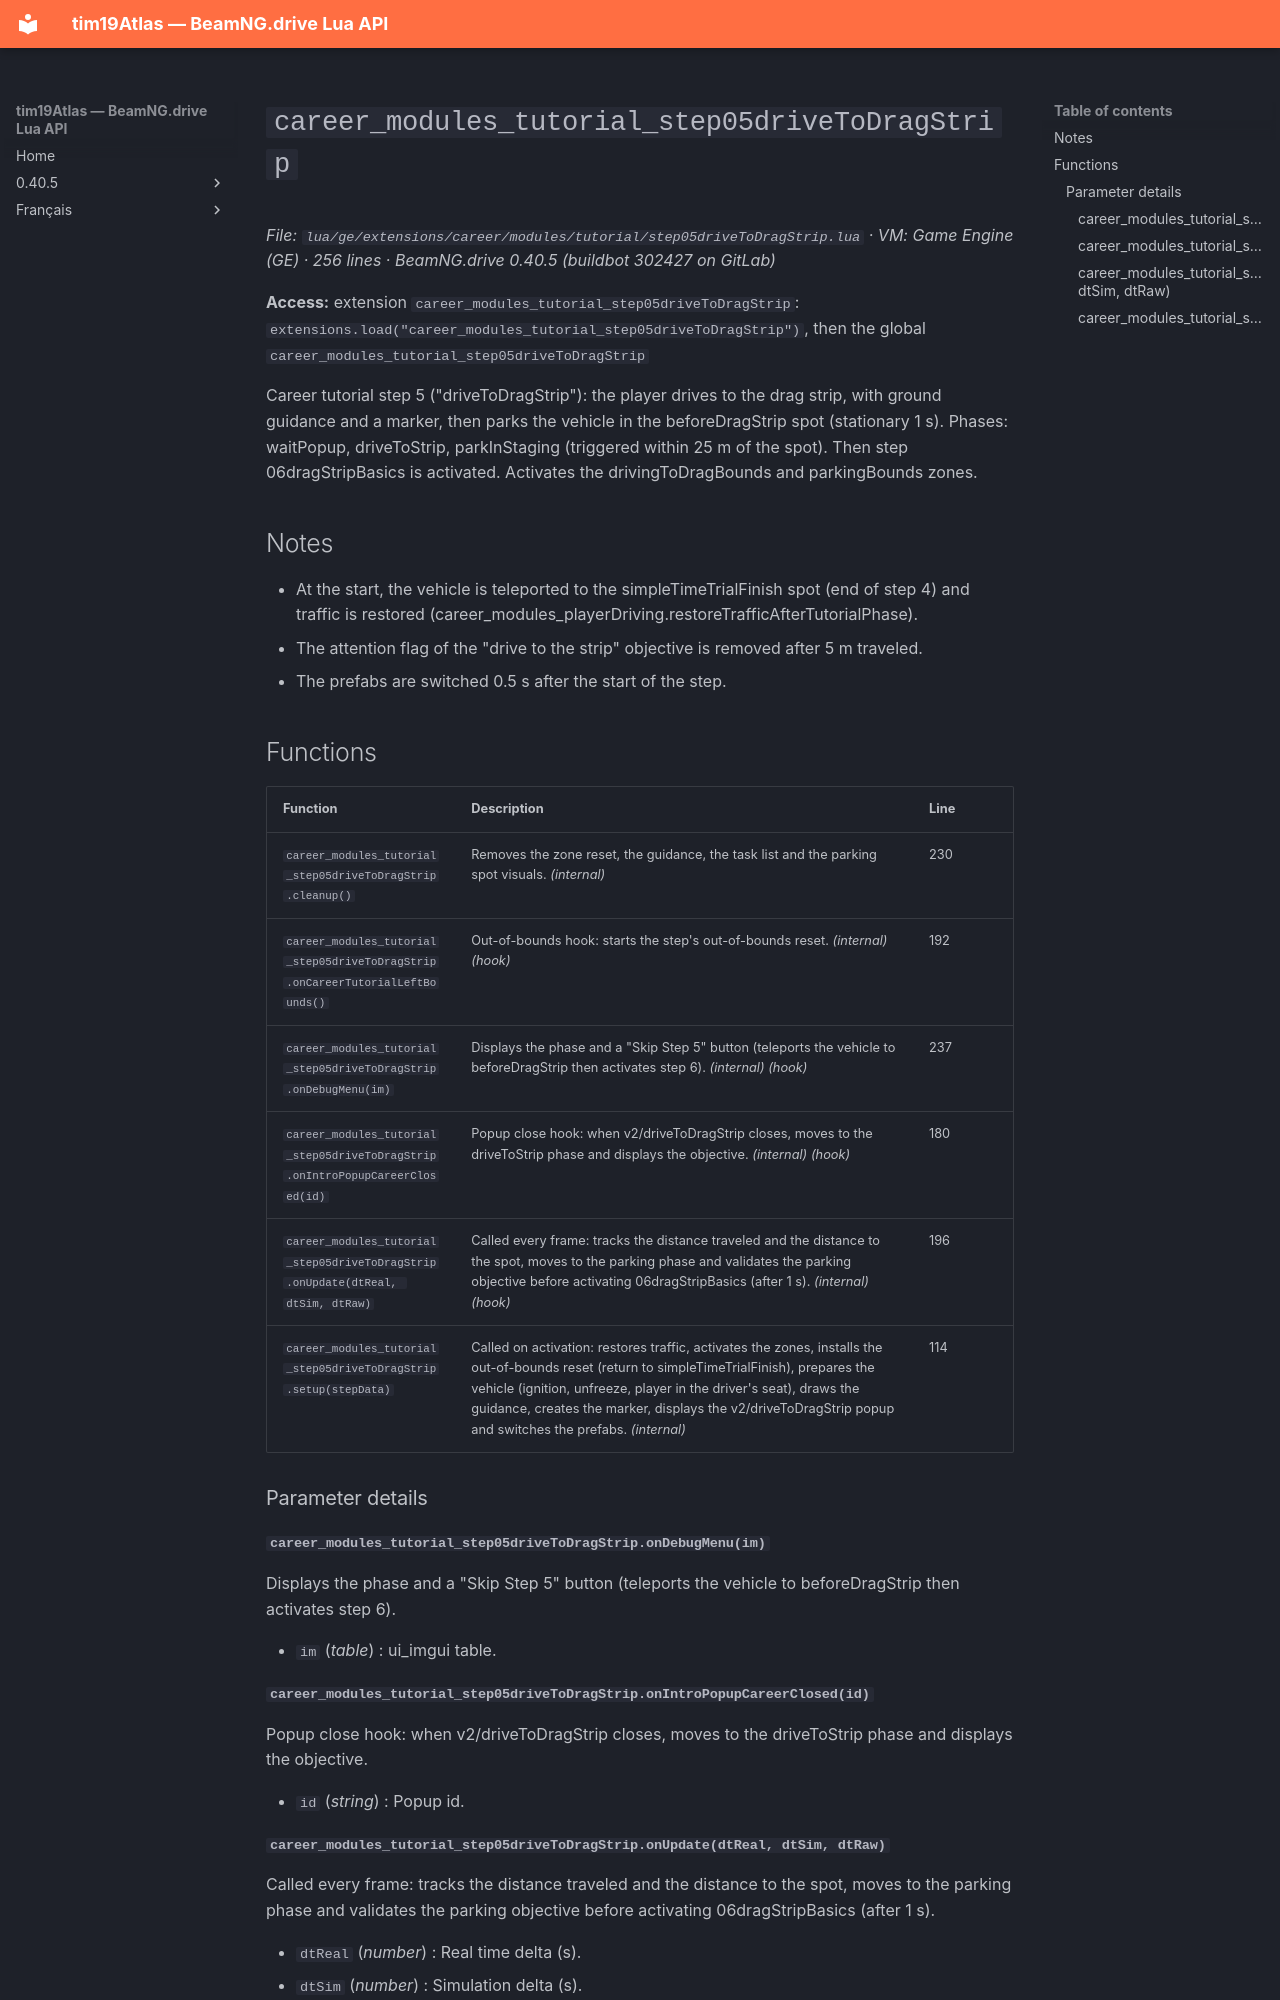

repository: Tim0219800/beamng-lua-atlas · page: 0.40.5/ge/extensions/career/modules/tutorial/step05driveToDragStrip.html · generator: mkdocs

# `career_modules_tutorial_step05driveToDragStrip`

*File: `lua/ge/extensions/career/modules/tutorial/step05driveToDragStrip.lua` · VM: Game Engine (GE) · 256 lines · BeamNG.drive 0.40.5 (buildbot 302427 on GitLab)*

**Access:** extension `career_modules_tutorial_step05driveToDragStrip`: `extensions.load("career_modules_tutorial_step05driveToDragStrip")`, then the global `career_modules_tutorial_step05driveToDragStrip`

Career tutorial step 5 ("driveToDragStrip"): the player drives to the drag strip, with ground guidance and a marker, then parks the vehicle in the beforeDragStrip spot (stationary 1 s). Phases: waitPopup, driveToStrip, parkInStaging (triggered within 25 m of the spot). Then step 06dragStripBasics is activated. Activates the drivingToDragBounds and parkingBounds zones.

## Notes

- At the start, the vehicle is teleported to the simpleTimeTrialFinish spot (end of step 4) and traffic is restored (career_modules_playerDriving.restoreTrafficAfterTutorialPhase).
- The attention flag of the "drive to the strip" objective is removed after 5 m traveled.
- The prefabs are switched 0.5 s after the start of the step.

## Functions

| Function | Description | Line |
|---|---|---|
| `career_modules_tutorial_step05driveToDragStrip.cleanup()` | Removes the zone reset, the guidance, the task list and the parking spot visuals. *(internal)* | 230 |
| `career_modules_tutorial_step05driveToDragStrip.onCareerTutorialLeftBounds()` | Out-of-bounds hook: starts the step's out-of-bounds reset. *(internal)* *(hook)* | 192 |
| `career_modules_tutorial_step05driveToDragStrip.onDebugMenu(im)` | Displays the phase and a "Skip Step 5" button (teleports the vehicle to beforeDragStrip then activates step 6). *(internal)* *(hook)* | 237 |
| `career_modules_tutorial_step05driveToDragStrip.onIntroPopupCareerClosed(id)` | Popup close hook: when v2/driveToDragStrip closes, moves to the driveToStrip phase and displays the objective. *(internal)* *(hook)* | 180 |
| `career_modules_tutorial_step05driveToDragStrip.onUpdate(dtReal, dtSim, dtRaw)` | Called every frame: tracks the distance traveled and the distance to the spot, moves to the parking phase and validates the parking objective before activating 06dragStripBasics (after 1 s). *(internal)* *(hook)* | 196 |
| `career_modules_tutorial_step05driveToDragStrip.setup(stepData)` | Called on activation: restores traffic, activates the zones, installs the out-of-bounds reset (return to simpleTimeTrialFinish), prepares the vehicle (ignition, unfreeze, player in the driver's seat), draws the guidance, creates the marker, displays the v2/driveToDragStrip popup and switches the prefabs. *(internal)* | 114 |

### Parameter details

#### `career_modules_tutorial_step05driveToDragStrip.onDebugMenu(im)`

Displays the phase and a "Skip Step 5" button (teleports the vehicle to beforeDragStrip then activates step 6).

- `im` (*table*) : ui_imgui table.

#### `career_modules_tutorial_step05driveToDragStrip.onIntroPopupCareerClosed(id)`

Popup close hook: when v2/driveToDragStrip closes, moves to the driveToStrip phase and displays the objective.

- `id` (*string*) : Popup id.
